The GitHub repository ioanatudorache/proiect-retele-neuronale2 contains a labelled image folder "processed" with 4 categories: Andromeda, Pegasus, Ursa Major, Ursa Minor. Examples follow, each with its label.

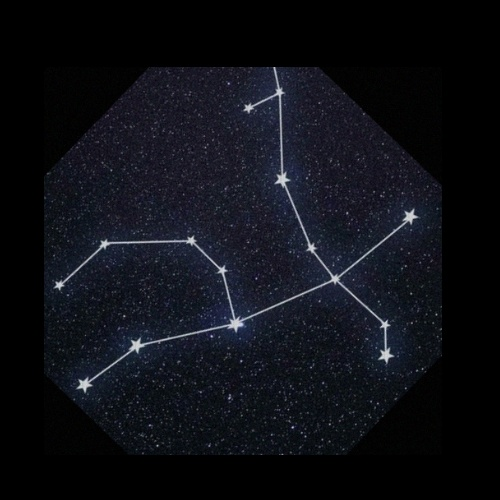
Label: Andromeda

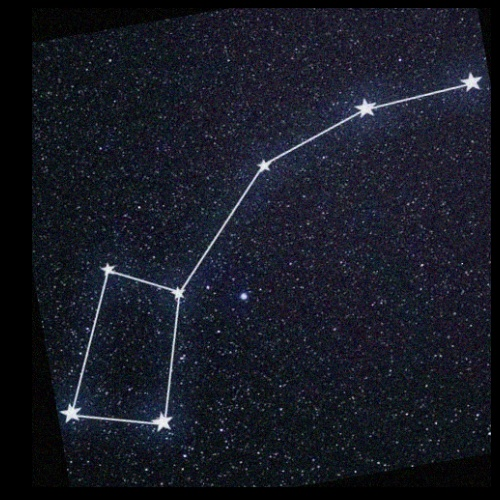
Label: Ursa Minor

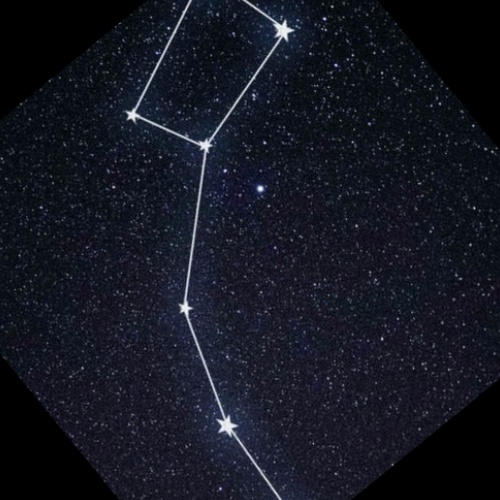
Label: Ursa Minor

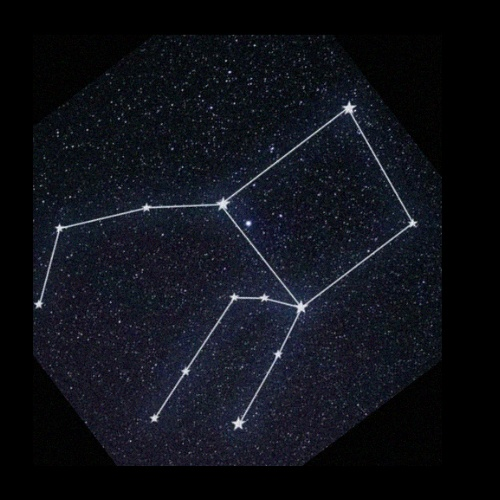
Label: Pegasus

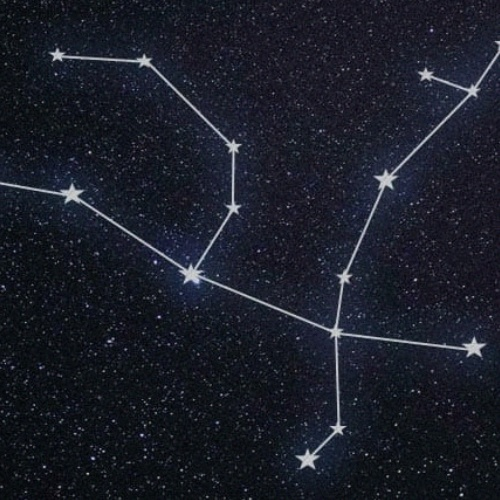
Label: Andromeda

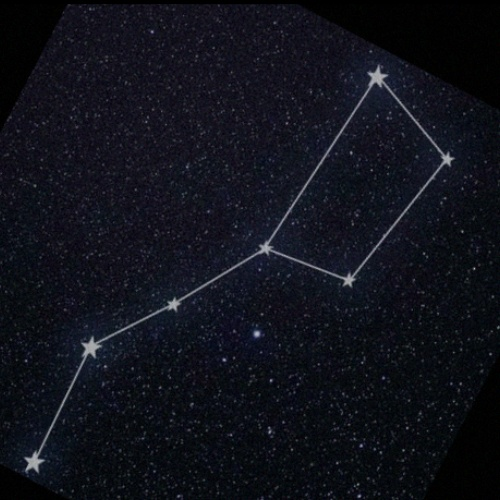
Label: Ursa Major
